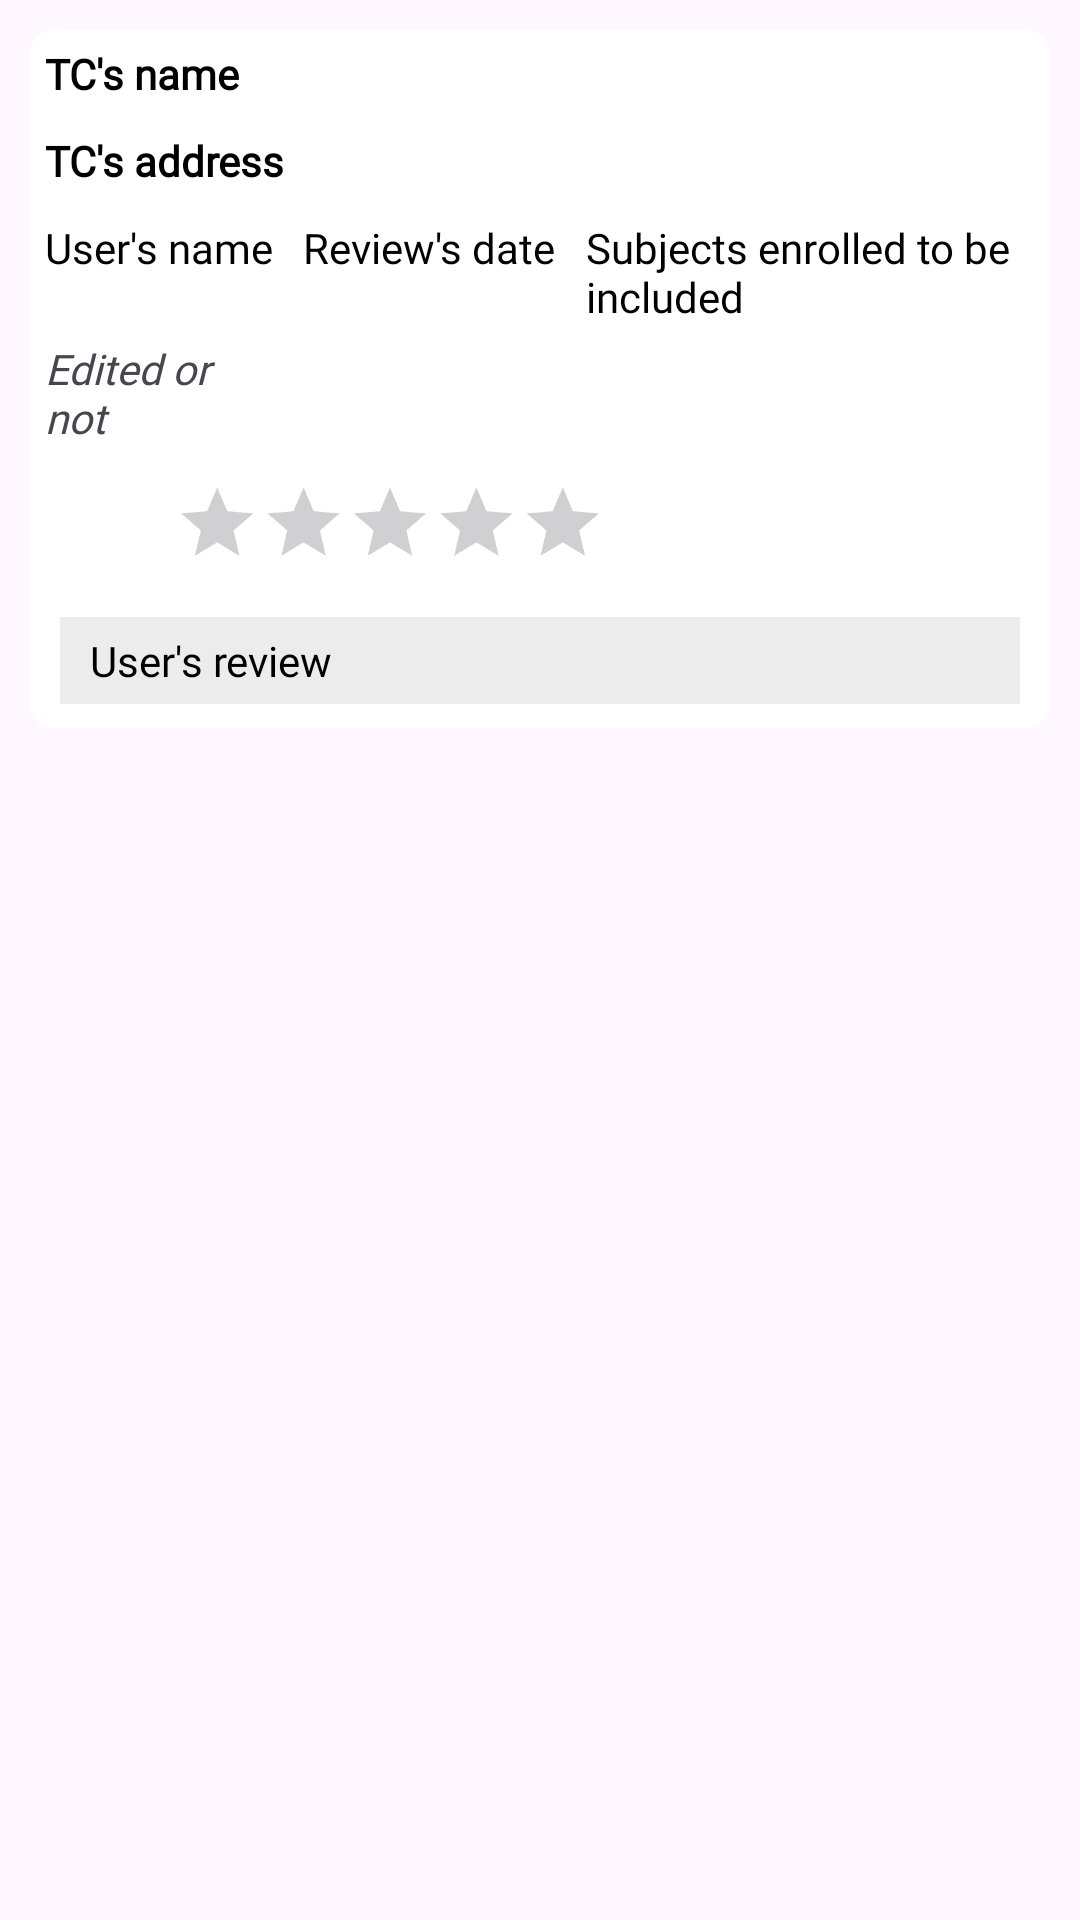

Produce the Android XML layout that renders to this screen, including the resource entries it uses.
<!-- AndroidManifest.xml: application theme Theme.TutorScape -->
<!-- res/layout/your_reviews_items.xml -->
<?xml version="1.0" encoding="utf-8"?>
<RelativeLayout xmlns:android="http://schemas.android.com/apk/res/android"
    android:layout_width="match_parent"
    android:layout_height="wrap_content"
    android:padding="10dp">

    <LinearLayout
        android:layout_width="match_parent"
        android:layout_height="wrap_content"
        android:background="@drawable/rounded_white_text_background"
        android:orientation="vertical"
        android:layout_marginBottom="8dp">

        <LinearLayout
            android:layout_width="match_parent"
            android:layout_height="wrap_content">

            <TextView
                android:layout_width="wrap_content"
                android:layout_height="wrap_content"
                android:id="@+id/tc_name"
                android:text="TC's name"
                android:padding="5dp"
                android:layout_weight="1"
                android:textColor="@color/black"
                android:fontFamily="@font/ubuntu"
                android:textStyle="bold"/>

            <ImageView
                android:layout_width="wrap_content"
                android:layout_height="wrap_content"
                android:src="@drawable/ic_more"
                android:id="@+id/review_options"/>

            <FrameLayout
                android:id="@+id/review_options_anchor"
                android:layout_width="wrap_content"
                android:layout_height="wrap_content" />

        </LinearLayout>

        <TextView
            android:layout_width="wrap_content"
            android:layout_height="wrap_content"
            android:id="@+id/tc_address"
            android:text="TC's address"
            android:padding="5dp"
            android:textColor="@color/black"
            android:fontFamily="@font/ubuntu"
            android:textStyle="bold"/>

        <LinearLayout
            android:layout_width="match_parent"
            android:layout_height="wrap_content"
            android:orientation="horizontal">

            <TextView
                android:layout_width="wrap_content"
                android:layout_height="wrap_content"
                android:id="@+id/user_name"
                android:text="User's name"
                android:textColor="@color/black"
                android:fontFamily="@font/ubuntu"
                android:padding="5dp"/>

            <TextView
                android:layout_width="wrap_content"
                android:layout_height="wrap_content"
                android:id="@+id/review_date"
                android:text="Review's date"
                android:textColor="@color/black"
                android:fontFamily="@font/ubuntu"
                android:padding="5dp"/>

            <TextView
                android:layout_width="0dp"
                android:layout_height="wrap_content"
                android:id="@+id/subjects_enrolled"
                android:text="Subjects enrolled to be included"
                android:textColor="@color/black"
                android:fontFamily="@font/ubuntu"
                android:padding="5dp"
                android:layout_weight="1"/>

        </LinearLayout>

        <TextView
            android:layout_width="70dp"
            android:layout_height="wrap_content"
            android:id="@+id/editFlag"
            android:text="Edited or not"
            android:paddingStart="5dp"
            android:textStyle="italic"
            android:fontFamily="@font/ubuntu"/>

        <RatingBar
            android:id="@+id/rating_bar"
            style="@style/MyRatingBarStyle"
            android:layout_width="wrap_content"
            android:layout_height="wrap_content"
            android:layout_marginStart="0dp"
            android:stepSize="1"
            android:progressTint="@color/techBlue"
            android:isIndicator="true"
            android:contentDescription="Rating: out of no. of stars"/>

        <LinearLayout
            android:layout_width="match_parent"
            android:layout_height="wrap_content"
            android:background="@drawable/rectangular_text_background"
            android:layout_gravity="center"
            android:layout_marginStart="10dp"
            android:layout_marginEnd="10dp"
            android:padding="5dp">

            <TextView
                android:layout_width="0dp"
                android:layout_height="match_parent"
                android:layout_weight="1"
                android:text="User's review"
                android:textColor="@color/black"
                android:id="@+id/user_review"
                android:fontFamily="@font/ubuntu"
                android:paddingStart="5dp"
                android:paddingEnd="5dp"/>

        </LinearLayout>

        <View
            android:layout_width="match_parent"
            android:layout_height="8dp" />

    </LinearLayout>

</RelativeLayout>
<!-- resources referenced by this layout -->
<resources>
  <color name="black">#FF000000</color>
  <color name="techBlue">#2A32F5</color>
  <!-- drawable rectangular_text_background (drawable) -->
  <?xml version="1.0" encoding="utf-8"?>
  <shape xmlns:android="http://schemas.android.com/apk/res/android"
      android:shape="rectangle">
  
      
      <corners android:radius="0dp"/>
  
      
      <solid android:color="@color/semi_transparent"/>
  
  </shape>
  <!-- drawable rounded_white_text_background (drawable) -->
  <?xml version="1.0" encoding="utf-8"?>
  <shape xmlns:android="http://schemas.android.com/apk/res/android"
      android:shape="rectangle">
  
      
      <corners android:radius="8dp"/>
  
      
      <solid android:color="@color/white"/>
  
  </shape>
  <style name="MyRatingBarStyle" parent="Widget.AppCompat.RatingBar">
          <item name="android:scaleX">0.6</item>
          <item name="android:scaleY">0.6</item>
      </style>
  <style name="Theme.TutorScape" parent="Base.Theme.TutorScape" />
  <color name="semi_transparent">#80D9D9D9</color>
  <color name="white">#FFFFFFFF</color>
  <style name="Base.Theme.TutorScape" parent="Theme.Material3.DayNight.NoActionBar">
          
          
      </style>
</resources>
